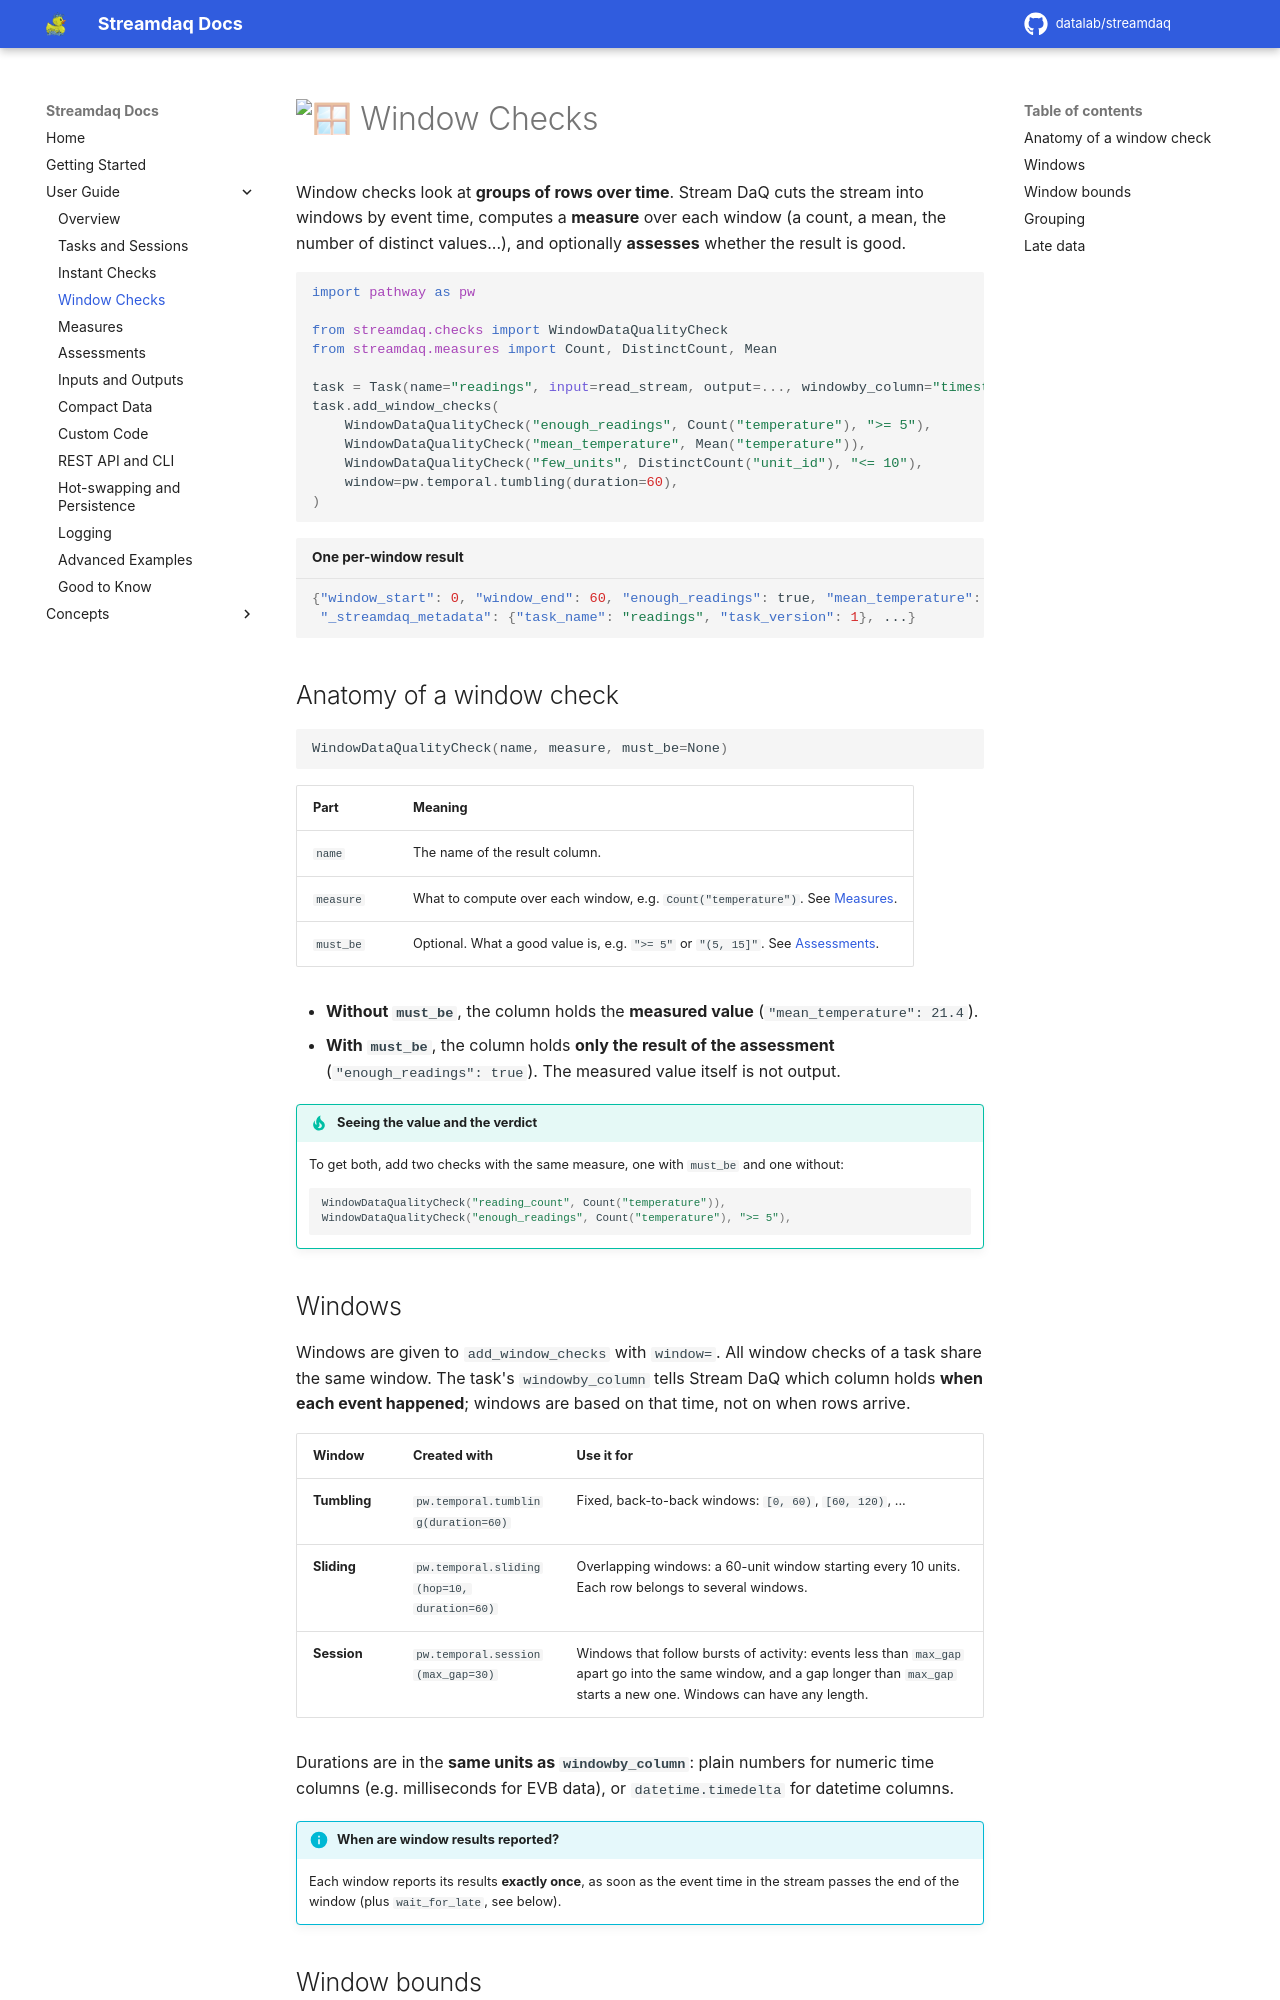

repository: Datalab-Csd-Auth/streamdaq · page: user-guide/window-checks/index.html · generator: mkdocs

# :window: Window Checks

Window checks look at **groups of rows over time**. Stream DaQ cuts the stream into windows by event time, computes a **measure** over each window (a count, a mean, the number of distinct values...), and optionally **assesses** whether the result is good.

```py
import pathway as pw

from streamdaq.checks import WindowDataQualityCheck
from streamdaq.measures import Count, DistinctCount, Mean

task = Task(name="readings", input=read_stream, output=..., windowby_column="timestamp")
task.add_window_checks(
    WindowDataQualityCheck("enough_readings", Count("temperature"), ">= 5"),
    WindowDataQualityCheck("mean_temperature", Mean("temperature")),
    WindowDataQualityCheck("few_units", DistinctCount("unit_id"), "<= 10"),
    window=pw.temporal.tumbling(duration=60),
)
```

```json title="One per-window result"
{"window_start": 0, "window_end": 60, "enough_readings": true, "mean_temperature": 21.4, "few_units": true,
 "_streamdaq_metadata": {"task_name": "readings", "task_version": 1}, ...}
```

## Anatomy of a window check

```py
WindowDataQualityCheck(name, measure, must_be=None)
```

| Part | Meaning |
|---|---|
| `name` | The name of the result column. |
| `measure` | What to compute over each window, e.g. `Count("temperature")`. See [Measures](measures.md). |
| `must_be` | Optional. What a good value is, e.g. `">= 5"` or `"(5, 15]"`. See [Assessments](assessments.md). |

- **Without `must_be`**, the column holds the **measured value** (`"mean_temperature": 21.4`).
- **With `must_be`**, the column holds **only the result of the assessment** (`"enough_readings": true`). The measured value itself is not output.

!!! tip "Seeing the value and the verdict"
    To get both, add two checks with the same measure, one with `must_be` and one without:

    ```py
    WindowDataQualityCheck("reading_count", Count("temperature")),
    WindowDataQualityCheck("enough_readings", Count("temperature"), ">= 5"),
    ```
